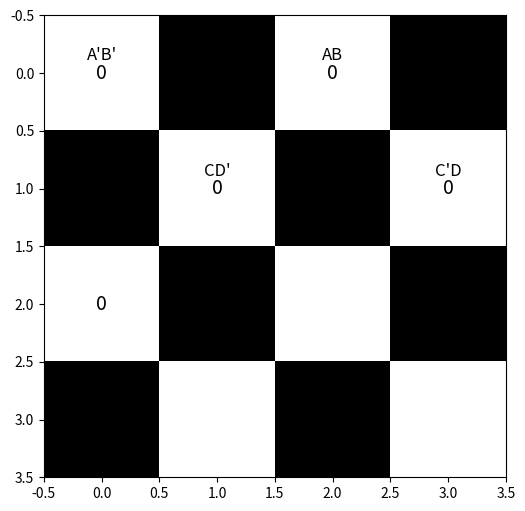

Recreate this plot in Python. (Note: this script raises an exception after producing the figure.)
import matplotlib.pyplot as plt
import numpy as np

def plot_kmap(kmap, labels=None):
    kmap_array = np.array(kmap)  # Convert the list to a NumPy array
    plt.figure(figsize=(6, 6))
    plt.imshow(kmap_array, cmap='binary', interpolation='nearest')
    
    for i in range(kmap_array.shape[0]):
        for j in range(kmap_array.shape[1]):
            plt.text(j, i, str(kmap_array[i, j]), ha='center', va='center', fontsize=14)
            if labels:
                plt.text(j, i-0.15, labels[i][j], ha='center', va='center', fontsize=12)

    plt.xticks([])
    plt.yticks([])
    plt.show()

# Example K-map
kmap = [
    [0, 1, 0, 1],
    [1, 0, 1, 0],
    [0, 1, 0, 1],
    [1, 0, 1, 0]
]

# Optionally, you can provide labels for the rows and columns
labels = [['A\'B\'', 'A\'B', 'AB', 'AB\''],
          ['CD', 'CD\'', 'C\'D\'', 'C\'D']]

plot_kmap(kmap, labels)
